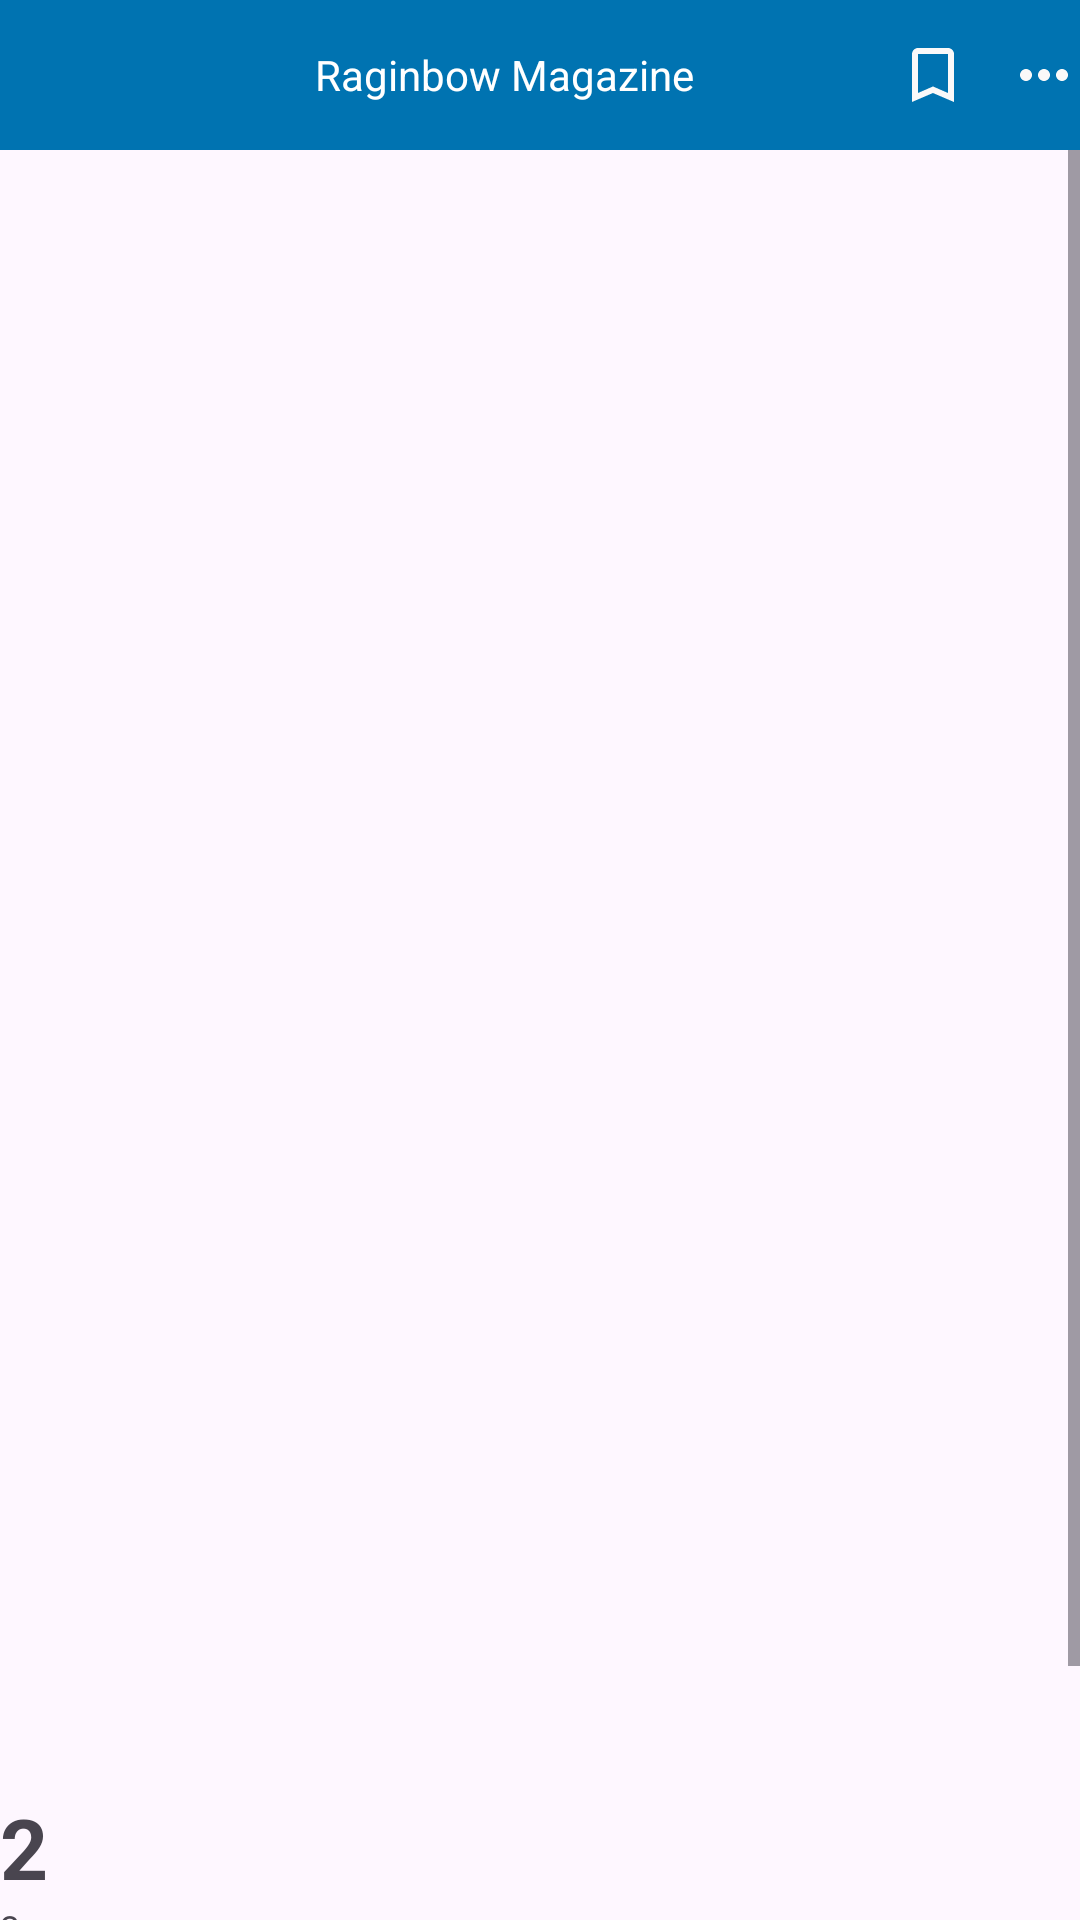

Here is an Android app screen rendered from its layout file. Give the layout XML and the strings, colors and styles it references.
<!-- AndroidManifest.xml: application theme Theme.Rainbow_magazine -->
<!-- res/layout/activity_shop_detail.xml -->
<?xml version="1.0" encoding="utf-8"?>
<androidx.constraintlayout.widget.ConstraintLayout
    xmlns:android="http://schemas.android.com/apk/res/android"
    xmlns:app="http://schemas.android.com/apk/res-auto"
    xmlns:tools="http://schemas.android.com/tools"
    android:layout_width="match_parent"
    android:layout_height="match_parent"
    tools:context=".Activity_Shop_detail">

<LinearLayout
    android:layout_width="match_parent"
    android:layout_height="match_parent"
    android:orientation="vertical">

    

    <LinearLayout
        android:layout_width="match_parent"
        android:layout_height="50dp"
        android:orientation="horizontal"
        android:gravity="center_vertical"
        android:background="#0073B1">
        

        <ImageView
            android:id="@+id/backButton"
            android:layout_width="50dp"
            android:layout_height="match_parent"
            android:scaleType="center"
            android:src="@drawable/baseline_arrow_white_24"/>

        <TextView
            android:id="@+id/img_rv_shop_detail"
            android:layout_width="0dp"
            android:layout_weight="1"
            android:layout_height="wrap_content"
            android:text="Raginbow Magazine"
            android:gravity="center"
            android:textColor="#ffffff"/>
        

        <ImageView
            android:layout_width="50dp"
            android:layout_height="match_parent"
            android:scaleType="center"
            android:src="@drawable/baseline_bookmark_white_24"/>

        <ImageView
            android:layout_width="wrap_content"
            android:layout_height="wrap_content"
            android:scaleType="center"
            android:src="@drawable/baseline_more_horiz_24"/>

    </LinearLayout>

    <ScrollView
        android:layout_width="match_parent"
        android:layout_height="0dp"
        android:layout_weight="1">

        <LinearLayout
            android:layout_width="match_parent"
            android:layout_height="wrap_content"
            android:orientation="vertical">

            <ImageView
                android:id="@+id/img_rv_shop_detail_photo"
                android:layout_width="match_parent"
                android:layout_height="507dp"
                android:scaleType="centerCrop"/>

            <LinearLayout
                android:layout_width="match_parent"
                android:layout_height="wrap_content"
                android:paddingHorizontal="16dp"
                android:paddingVertical="20dp"
                android:orientation="vertical"/>
            

            <TextView
                android:id="@+id/img_rv_shop_detail_title"
                android:layout_width="wrap_content"
                android:layout_height="wrap_content"
                android:text="2"
                android:textSize="28dp"
                android:textStyle="bold" />

            <TextView
                android:id="@+id/img_rv_shop_detail_price"
                android:layout_width="wrap_content"
                android:layout_height="wrap_content"
                android:text="3"
                android:textSize="12dp" />

            <TextView
                android:id="@+id/img_rv_shop_detail_content"
                android:layout_width="wrap_content"
                android:layout_height="wrap_content"
                android:text="3"
                android:textSize="12dp" />

            <Button
                android:id="@+id/buybutton"
                android:layout_width="match_parent"
                android:layout_height="wrap_content"
                android:text="buy now"
                android:backgroundTint="#0073B1"
                android:layout_marginTop="24dp"/>

        </LinearLayout>


    </ScrollView>

</LinearLayout>
</androidx.constraintlayout.widget.ConstraintLayout>
<!-- resources referenced by this layout -->
<resources>
  <!-- drawable baseline_bookmark_white_24 (drawable) -->
  <vector android:height="24dp" android:tint="#FAF9F9"
      android:viewportHeight="24" android:viewportWidth="24"
      android:width="24dp" xmlns:android="http://schemas.android.com/apk/res/android">
      <path android:fillColor="@android:color/white" android:pathData="M17,3L7,3c-1.1,0 -1.99,0.9 -1.99,2L5,21l7,-3 7,3L19,5c0,-1.1 -0.9,-2 -2,-2zM17,18l-5,-2.18L7,18L7,5h10v13z"/>
  </vector>
  <!-- drawable baseline_more_horiz_24 (drawable) -->
  <vector android:height="24dp" android:tint="#FAF9F9"
      android:viewportHeight="24" android:viewportWidth="24"
      android:width="24dp" xmlns:android="http://schemas.android.com/apk/res/android">
      <path android:fillColor="@android:color/white" android:pathData="M6,10c-1.1,0 -2,0.9 -2,2s0.9,2 2,2 2,-0.9 2,-2 -0.9,-2 -2,-2zM18,10c-1.1,0 -2,0.9 -2,2s0.9,2 2,2 2,-0.9 2,-2 -0.9,-2 -2,-2zM12,10c-1.1,0 -2,0.9 -2,2s0.9,2 2,2 2,-0.9 2,-2 -0.9,-2 -2,-2z"/>
  </vector>
  <style name="Theme.Rainbow_magazine" parent="Base.Theme.Rainbow_magazine" />
  <style name="Base.Theme.Rainbow_magazine" parent="Theme.Material3.DayNight.NoActionBar">
          
          
      </style>
</resources>
